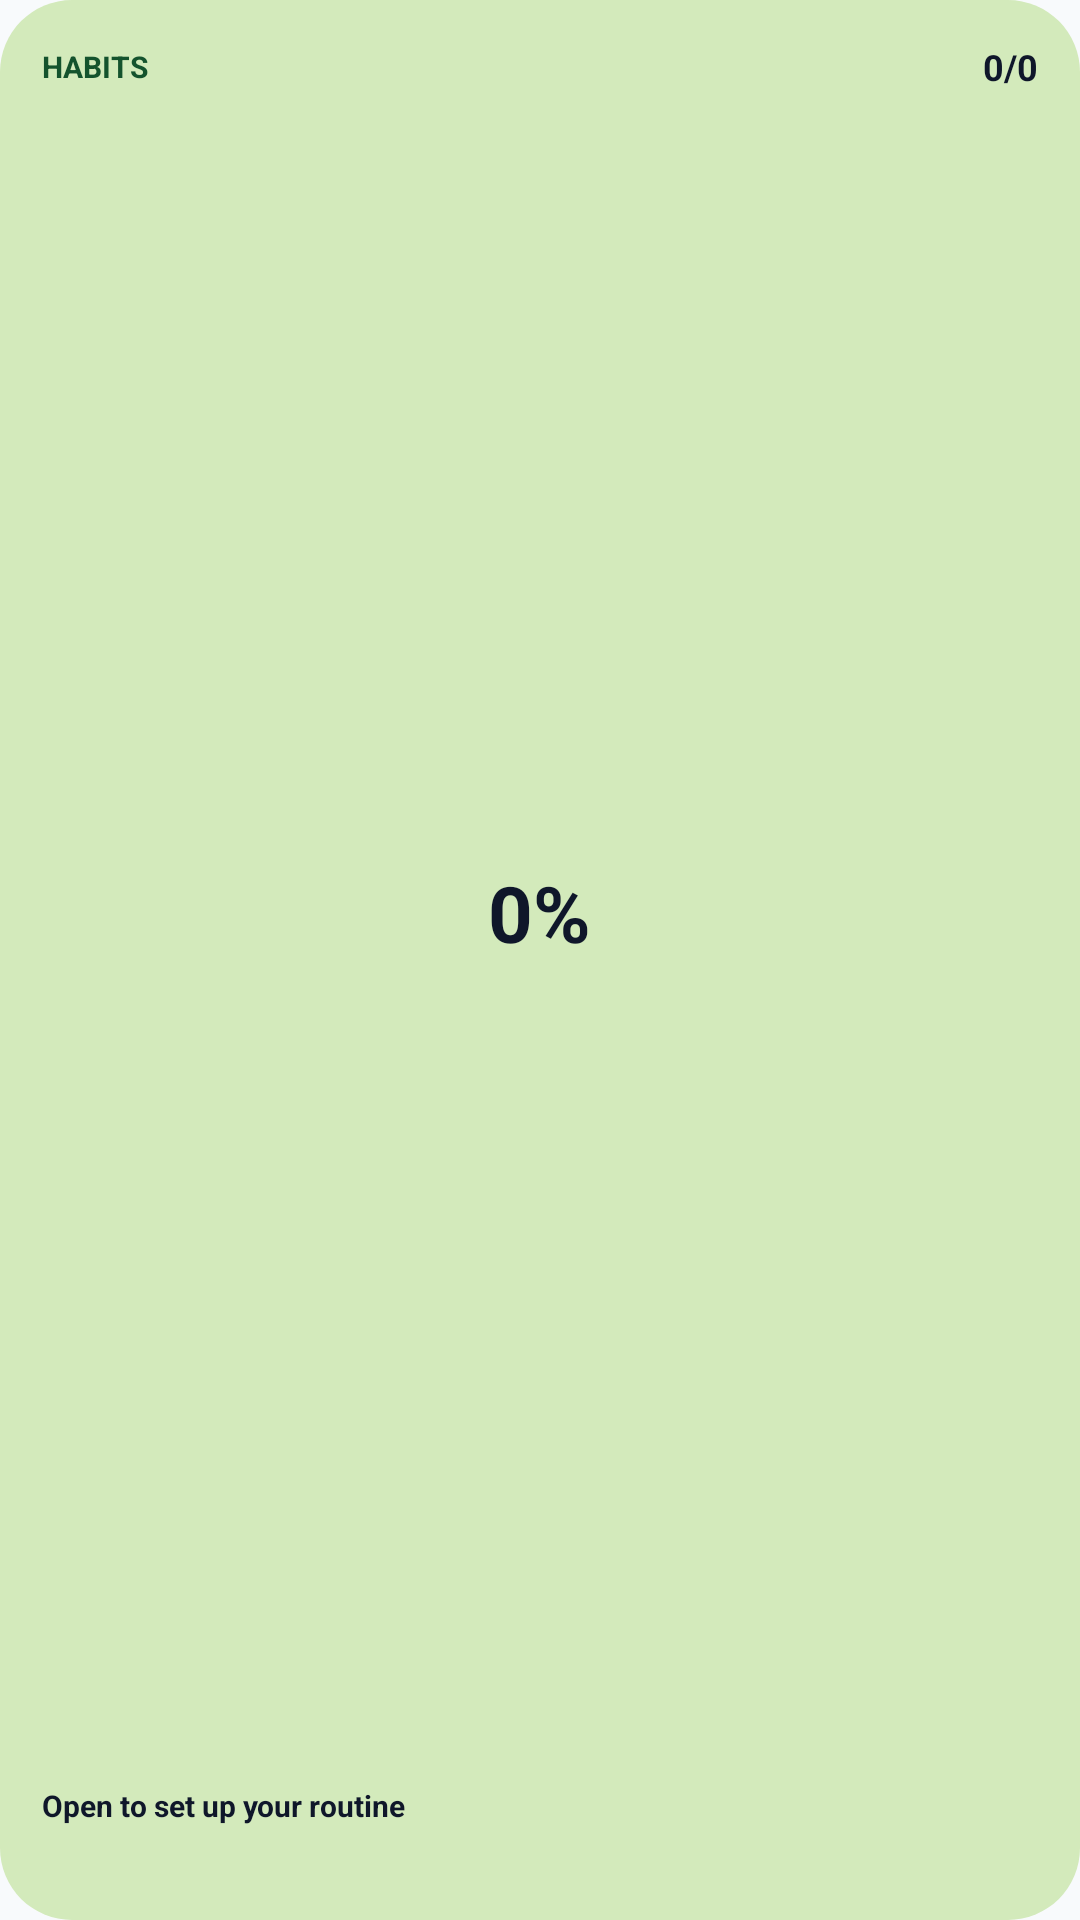

Write the Android layout XML for this screen, with the resource values it uses.
<!-- AndroidManifest.xml: application theme AppTheme.NoActionBar -->
<!-- res/layout/widget_habits.xml -->
<?xml version="1.0" encoding="utf-8"?>
<LinearLayout xmlns:android="http://schemas.android.com/apk/res/android"
    android:id="@+id/widget_habits_root"
    android:layout_width="match_parent"
    android:layout_height="match_parent"
    android:orientation="vertical"
    android:padding="14dp"
    android:background="@drawable/widget_bg_tertiary">

    <LinearLayout
        android:layout_width="match_parent"
        android:layout_height="wrap_content"
        android:orientation="horizontal"
        android:gravity="center_vertical">

        <TextView
            android:layout_width="0dp"
            android:layout_height="wrap_content"
            android:layout_weight="1"
            android:text="@string/widget_habits_label"
            android:textSize="10sp"
            android:textStyle="bold"
            android:textColor="@color/widgetOnGreenContainer" />

        <TextView
            android:id="@+id/widget_habit_ratio"
            android:layout_width="wrap_content"
            android:layout_height="wrap_content"
            android:text="@string/widget_ratio_empty"
            android:textSize="12sp"
            android:textStyle="bold"
            android:textColor="@color/widgetOnSurface" />
    </LinearLayout>

    <LinearLayout
        android:layout_width="match_parent"
        android:layout_height="0dp"
        android:layout_weight="1"
        android:gravity="center"
        android:orientation="vertical">

        <TextView
            android:id="@+id/widget_habit_percent"
            android:layout_width="wrap_content"
            android:layout_height="wrap_content"
            android:text="@string/widget_percent_empty"
            android:textSize="26sp"
            android:textStyle="bold"
            android:textColor="@color/widgetOnSurface" />
    </LinearLayout>

    <TextView
        android:id="@+id/widget_habit_next"
        android:layout_width="match_parent"
        android:layout_height="wrap_content"
        android:minHeight="48dp"
        android:gravity="center_vertical"
        android:text="@string/widget_habits_empty"
        android:textSize="10sp"
        android:textStyle="bold"
        android:textColor="@color/widgetOnSurface"
        android:singleLine="true"
        android:ellipsize="end" />
</LinearLayout>
<!-- resources referenced by this layout -->
<resources>
  <color name="widgetOnGreenContainer">#14532D</color>
  <color name="widgetOnSurface">#0F172A</color>
  <!-- drawable widget_bg_tertiary (drawable) -->
  <?xml version="1.0" encoding="utf-8"?>
  <shape xmlns:android="http://schemas.android.com/apk/res/android"
      android:shape="rectangle">
      <solid android:color="#D3EABB" />
      <corners android:radius="24dp" />
  </shape>
  <string name="widget_habits_empty">Open to set up your routine</string>
  <string name="widget_habits_label">HABITS</string>
  <string name="widget_percent_empty">0%</string>
  <string name="widget_ratio_empty">0/0</string>
  <style name="AppTheme.NoActionBar" parent="AppTheme">
          <item name="windowActionBar">false</item>
          <item name="windowNoTitle">true</item>
  
          
          <item name="android:statusBarColor">@android:color/transparent</item>
          <item name="android:navigationBarColor">@android:color/transparent</item>
          <item name="android:windowDrawsSystemBarBackgrounds">true</item>
          <item name="android:windowLayoutInDisplayCutoutMode">shortEdges</item>
      </style>
  <style name="AppTheme" parent="Theme.AppCompat.DayNight.NoActionBar">
          <item name="colorPrimary">@color/colorPrimary</item>
          <item name="colorPrimaryDark">@color/colorPrimaryDark</item>
          <item name="colorAccent">@color/colorAccent</item>
          <item name="android:windowBackground">@color/windowBackground</item>
      </style>
  <color name="colorPrimary">#B45309</color>
  <color name="colorPrimaryDark">#78350F</color>
  <color name="colorAccent">#F59E0B</color>
  <color name="windowBackground">#F8FAFC</color>
</resources>
